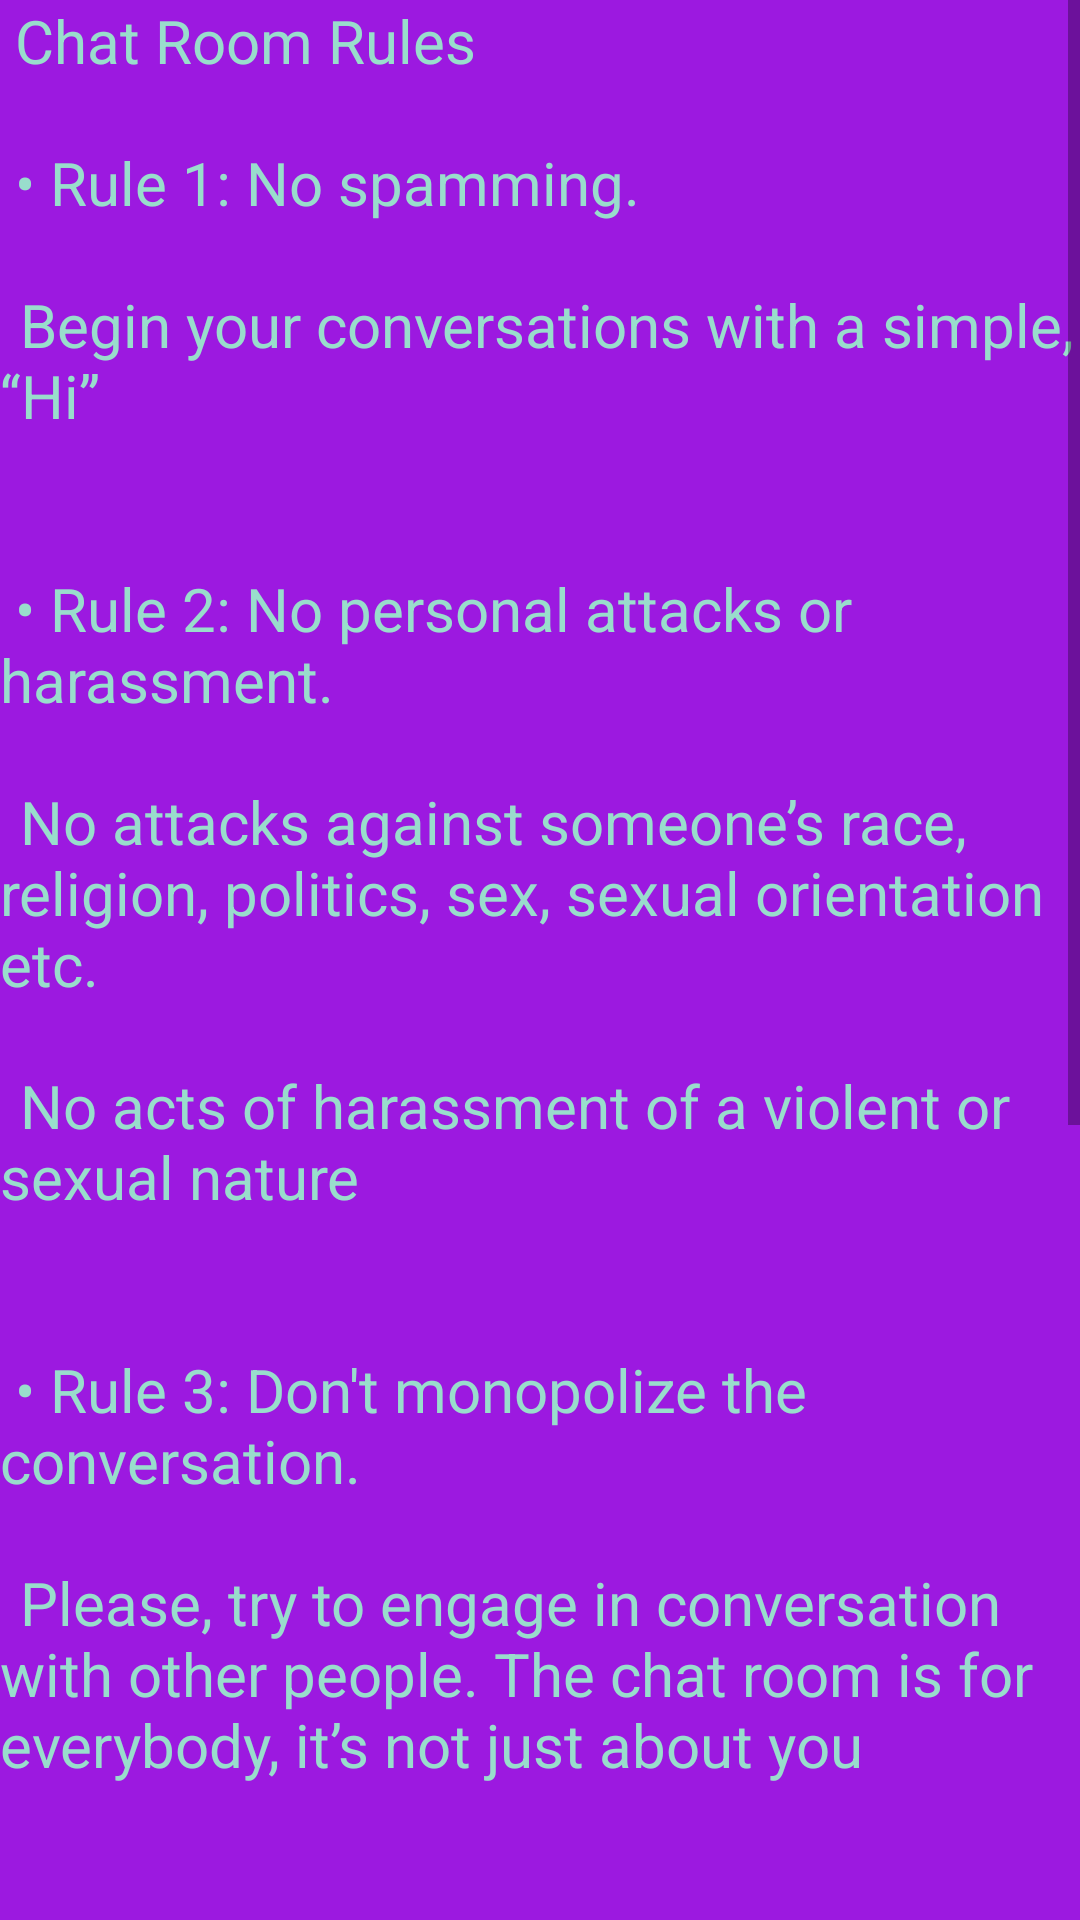

The Android layout XML behind this screen, and the referenced resources:
<!-- AndroidManifest.xml: application theme Theme.FoodReuseApp -->
<!-- res/layout/fragment_rules.xml -->
<?xml version="1.0" encoding="utf-8"?>
<RelativeLayout xmlns:android="http://schemas.android.com/apk/res/android"
    xmlns:tools="http://schemas.android.com/tools"
    android:layout_width="match_parent"
    android:layout_height="match_parent"
    android:background="@color/bg"
    tools:context=".fragment.RulesFragment">


    <ScrollView
        android:id="@+id/SCROLLER_ID"
        android:layout_width="fill_parent"
        android:layout_height="wrap_content"
        android:scrollbars="vertical"
        android:fillViewport="true">

        <TextView
            android:layout_width="match_parent"
            android:layout_height="wrap_content"
            android:text="@string/p"
            android:textColor="@color/text"
            android:textSize="20sp">
        </TextView>
    </ScrollView>


</RelativeLayout>
<!-- resources referenced by this layout -->
<resources>
  <color name="bg">#9C19E0</color>
  <color name="text">#99DDCC</color>
  <string name="p">
      Chat Room Rules\n\n
      •	Rule 1: No spamming.\n\n
      \tBegin your conversations with a simple, “Hi”\n\n\n
      •	Rule 2: No personal attacks or harassment.\n\n
      \tNo attacks against someone’s race, religion, politics, sex, sexual orientation etc.\n\n
      \tNo acts of harassment of a violent or sexual nature\n\n\n
      •	Rule 3: Don\'t monopolize the conversation.\n\n
      \tPlease, try to engage in conversation with other people. The chat room is for everybody, it\’s not just about you\n\n\n
      •	Rule 4: No solicitation.\n\n
      \tDon\’t pimp your latest Blog, Drawing, T-Shirts, or whatever. That\’s rude\n\n\n
      •	Rule 5: Don\'t use the chat room for your personal business.\n\n\n
      •	Rule 6: Everything Else\n\n
      \tAnything not mentioned in one of the rules above, but that is still considered bad behavior.\n\n\n
      Follow the rules and everyone can enjoy a happy chat room experience.</string>
  <style name="Theme.FoodReuseApp" parent="Theme.MaterialComponents.Light.NoActionBar">
          
          <item name="colorPrimary">@color/purple_500</item>
          <item name="colorPrimaryVariant">@color/purple_700</item>
          <item name="colorOnPrimary">@color/white</item>
          
          <item name="colorSecondary">@color/teal_200</item>
          <item name="colorSecondaryVariant">@color/teal_700</item>
          <item name="colorOnSecondary">@color/black</item>
          
          <item name="android:statusBarColor" tools:targetApi="l">?attr/colorPrimaryVariant</item>
          
      </style>
  <color name="purple_500">#FF6200EE</color>
  <color name="purple_700">#FF3700B3</color>
  <color name="white">#FFFFFFFF</color>
  <color name="teal_200">#FF03DAC5</color>
  <color name="teal_700">#FF018786</color>
  <color name="black">#FF000000</color>
</resources>
